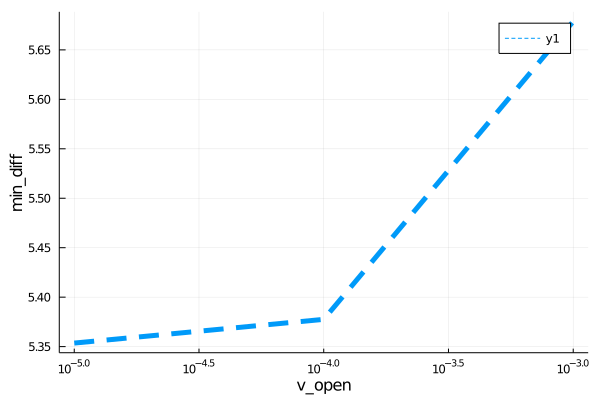

The data file committed next to this chart (first rows):
para, error
1.0000000000000006e-5, 5.354
0.0001, 5.378
0.001, 5.679
